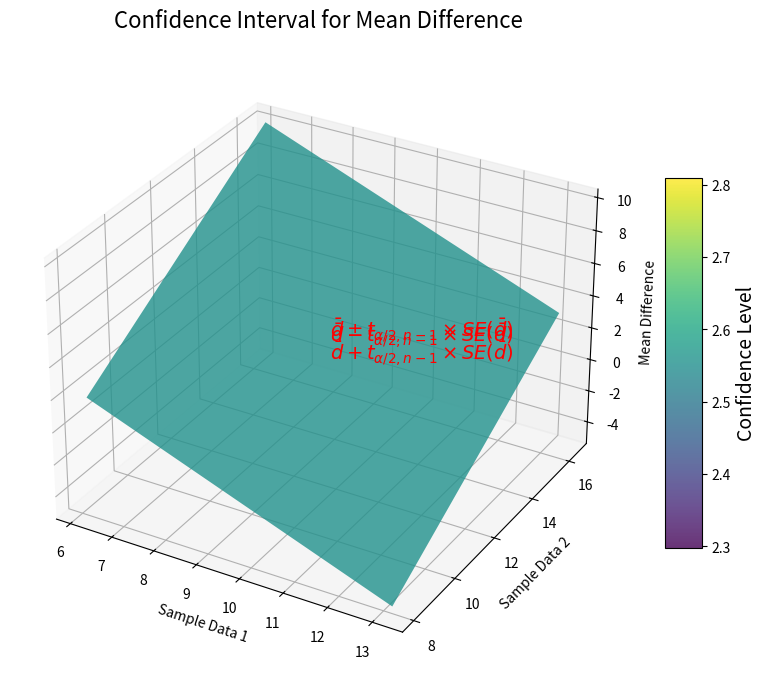

The script that saved this image:
import numpy as np
import matplotlib.pyplot as plt
from mpl_toolkits.mplot3d import Axes3D
import scipy.stats as stats

# Simulate paired sample data
np.random.seed(42)
sample_size = 30
sample_data_1 = np.random.normal(loc=10, scale=2, size=sample_size)
sample_data_2 = sample_data_1 + np.random.normal(loc=3, scale=1, size=sample_size)

# Calculate the mean difference and standard deviation of the sample difference
mean_difference = np.mean(sample_data_2 - sample_data_1)
std_dev_difference = np.std(sample_data_2 - sample_data_1, ddof=1)

# Set confidence level
confidence_level = 0.95

# Calculate the standard error of the mean difference
se_mean_difference = std_dev_difference / np.sqrt(sample_size)

# Calculate the critical value based on the confidence level (two-tailed test)
critical_value = stats.t.ppf((1 + confidence_level) / 2, df=sample_size - 1)

# Calculate the margin of error
margin_of_error = critical_value * se_mean_difference

# Calculate the confidence interval
lower_bound = mean_difference - margin_of_error
upper_bound = mean_difference + margin_of_error

# Create a meshgrid for 3D surface plot
data1_range = np.linspace(min(sample_data_1), max(sample_data_1), 100)
data2_range = np.linspace(min(sample_data_2), max(sample_data_2), 100)
data1_mesh, data2_mesh = np.meshgrid(data1_range, data2_range)
mean_diff_mesh = data2_mesh - data1_mesh

# Visualize the results with 3D surface plot
fig = plt.figure(figsize=(10, 8))
ax = fig.add_subplot(111, projection='3d')
ax.set_xlabel('Sample Data 1')
ax.set_ylabel('Sample Data 2')
ax.set_zlabel('Mean Difference')
ax.set_title('Confidence Interval for Mean Difference', fontsize=16, pad=20)

# Plot the confidence interval bounds as a surface
confidence_interval_surface = ax.plot_surface(
    data1_mesh, data2_mesh, mean_diff_mesh,
    cmap='viridis', alpha=0.8, rstride=100, cstride=100
)

# Add colorbar to show confidence levels
cbar = fig.colorbar(confidence_interval_surface, shrink=0.6, aspect=10)
cbar.ax.set_ylabel('Confidence Level', fontsize=14)

# Add annotations with mathematical expressions
annotation = r'$\bar{d} \pm t_{\alpha/2, n-1} \times SE(\bar{d})$'
annotation_lower = r'$\bar{d} - t_{\alpha/2, n-1} \times SE(\bar{d})$'
annotation_upper = r'$\bar{d} + t_{\alpha/2, n-1} \times SE(\bar{d})$'
ax.text(sample_data_1.mean(), sample_data_2.mean(), lower_bound,
        annotation_lower, color='red', ha='left', va='bottom', fontsize=14)
ax.text(sample_data_1.mean(), sample_data_2.mean(), upper_bound,
        annotation_upper, color='red', ha='left', va='top', fontsize=14)
ax.text(sample_data_1.mean(), sample_data_2.mean(), mean_difference,
        annotation, color='red', ha='left', va='bottom', fontsize=14)

# Show the plot
plt.show()
